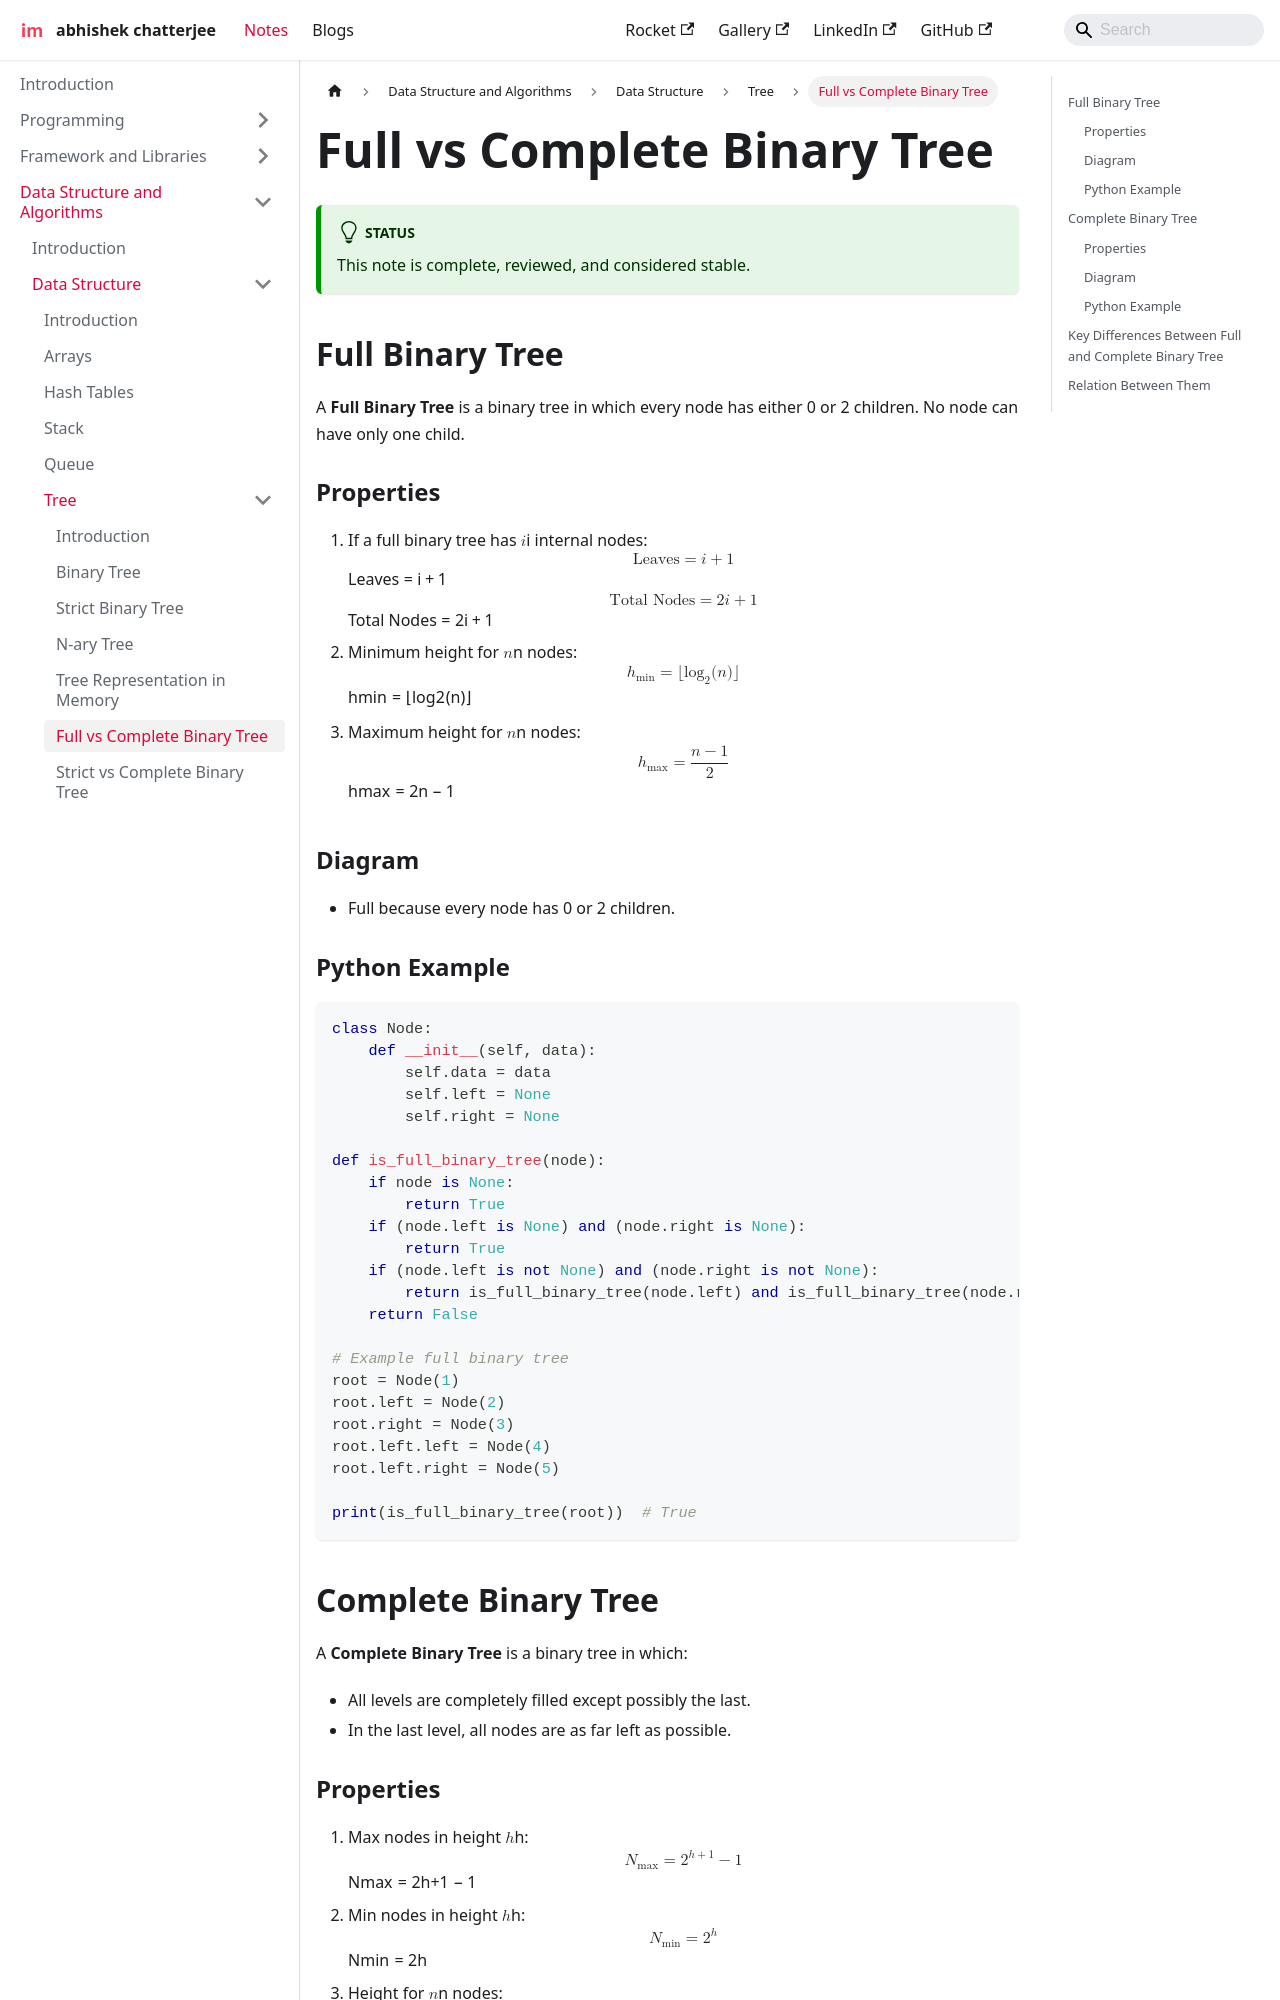

repository: imdeepmind/imdeepmind.github.io · page: docs/data-structure-and-algorithms/data-structures/tree/full-vs-complete-binary-tree/index.html · generator: docusaurus

---
sidebar_position: 6
---

# Full vs Complete Binary Tree

:::tip[Status]

This note is complete, reviewed, and considered stable.

:::

## Full Binary Tree

A **Full Binary Tree** is a binary tree in which every node has either 0 or 2 children. No node can have only one child.

### Properties

1. If a full binary tree has $i$ internal nodes:
   $$
   \text{Leaves} = i + 1
   $$
   $$
   \text{Total Nodes} = 2i + 1
   $$
2. Minimum height for $n$ nodes:
   $$
   h_{\text{min}} = \lfloor \log_2(n) \rfloor
   $$
3. Maximum height for $n$ nodes:
   $$
   h_{\text{max}} = \frac{n - 1}{2}
   $$

### Diagram

<div style={{textAlign: 'center'}}>

```mermaid
graph TD
    A((1)) --> B((2))
    A --> C((3))
    B --> D((4))
    B --> E((5))
    C --> F((6))
    C --> G((7))
```

</div>

- Full because every node has 0 or 2 children.

### Python Example

```python
class Node:
    def __init__(self, data):
        self.data = data
        self.left = None
        self.right = None

def is_full_binary_tree(node):
    if node is None:
        return True
    if (node.left is None) and (node.right is None):
        return True
    if (node.left is not None) and (node.right is not None):
        return is_full_binary_tree(node.left) and is_full_binary_tree(node.right)
    return False

# Example full binary tree
root = Node(1)
root.left = Node(2)
root.right = Node(3)
root.left.left = Node(4)
root.left.right = Node(5)

print(is_full_binary_tree(root))  # True
```

## Complete Binary Tree

A **Complete Binary Tree** is a binary tree in which:

- All levels are completely filled except possibly the last.
- In the last level, all nodes are as far left as possible.

### Properties

1. Max nodes in height $h$:
   $$
   N_{\text{max}} = 2^{h+1} - 1
   $$
2. Min nodes in height $h$:
   $$
   N_{\text{min}} = 2^h
   $$
3. Height for $n$ nodes:
   $$
   h = \lfloor \log_2(n) \rfloor
   $$
4. Ideal for array representation (used in Heaps).
